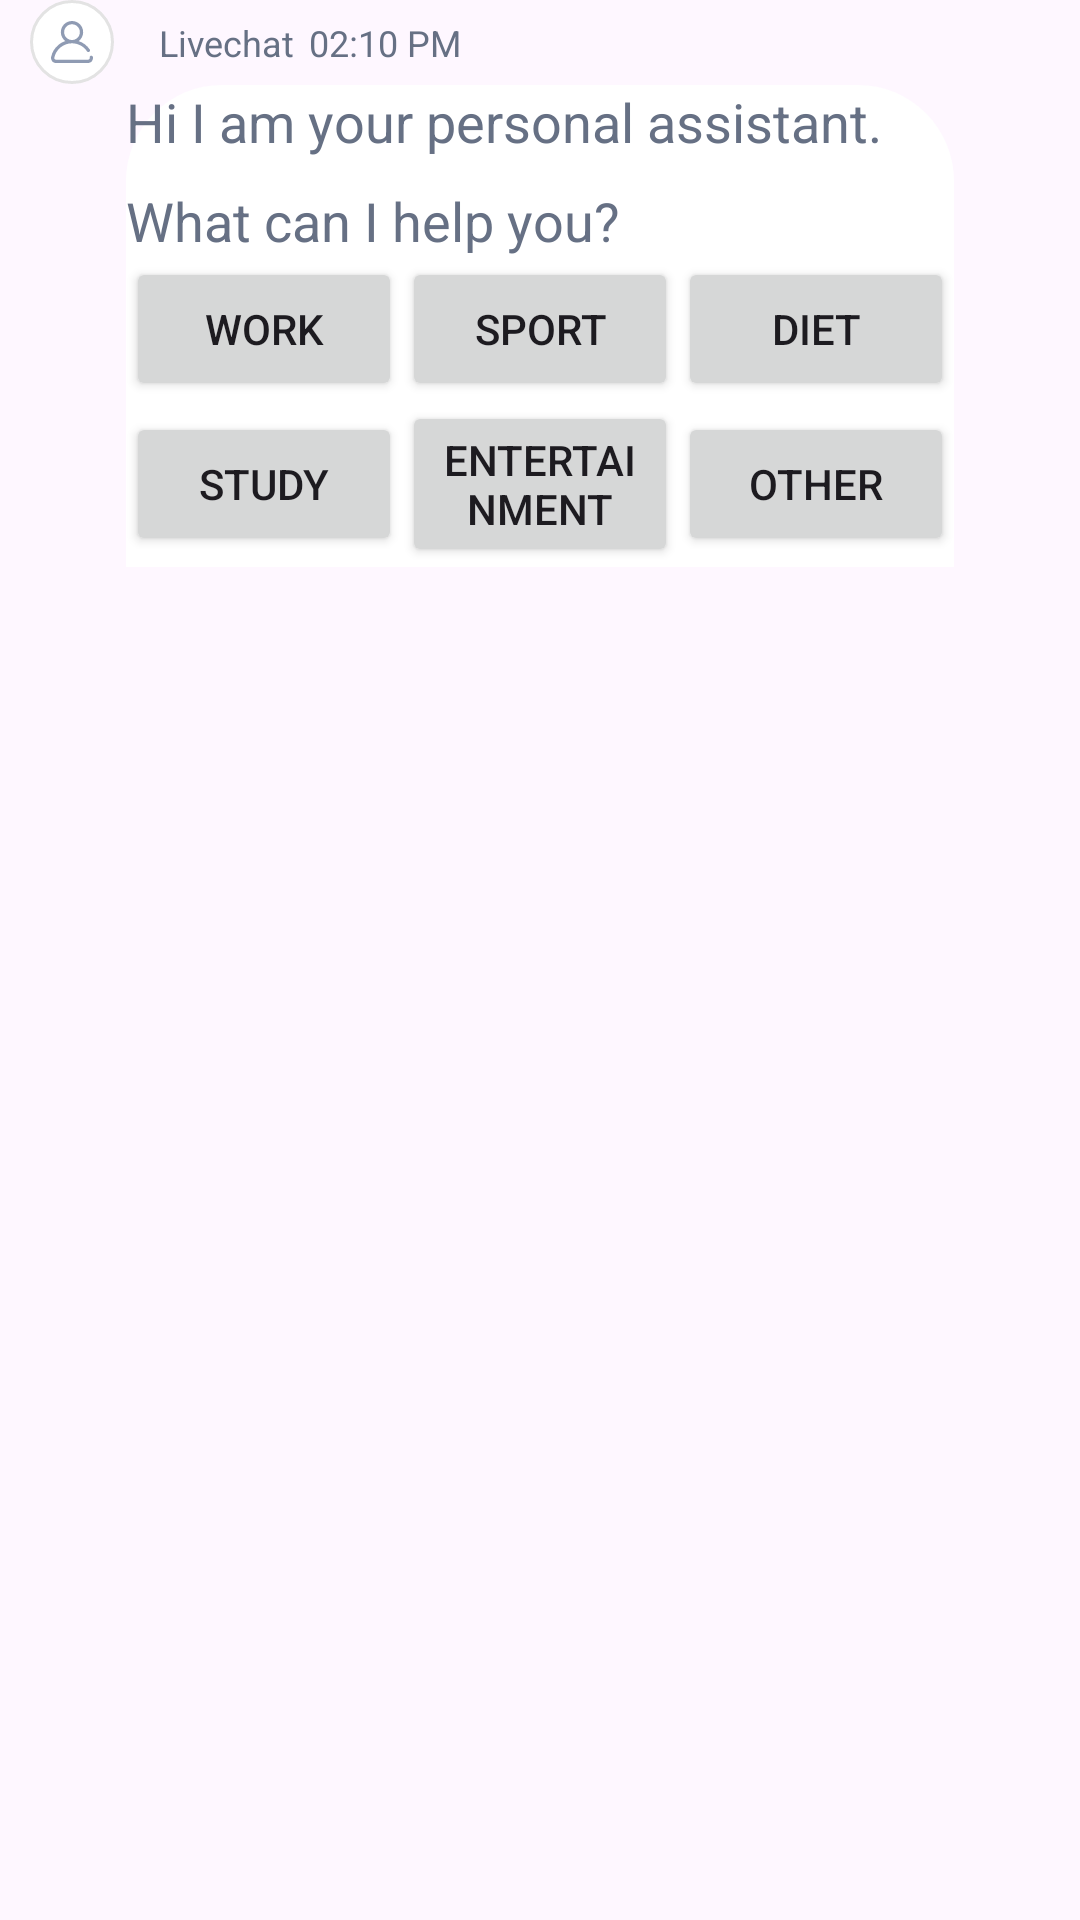

Produce the Android XML layout that renders to this screen, including the resource entries it uses.
<!-- AndroidManifest.xml: application theme Theme.FYP -->
<!-- res/layout/dialogflow_message_cell_3.xml -->
<?xml version="1.0" encoding="utf-8"?>
<androidx.constraintlayout.widget.ConstraintLayout xmlns:android="http://schemas.android.com/apk/res/android"
    android:layout_width="match_parent"
    android:layout_height="wrap_content"
    xmlns:tools="http://schemas.android.com/tools"
    xmlns:app="http://schemas.android.com/apk/res-auto">
    <LinearLayout
        android:layout_width="match_parent"
        android:layout_height="wrap_content"
        android:orientation="vertical"
        tools:ignore="MissingConstraints">


        <LinearLayout android:gravity="start"
            android:id="@+id/linearSender"
            android:layout_height="wrap_content"
            android:layout_width="wrap_content"
            android:orientation="horizontal"
            tools:ignore="MissingConstraints">
            <ImageView
                android:background="@drawable/rectangle_bg_white_a700_border_gray_300_radius_14_18"
                android:id="@+id/btnUser"
                android:layout_height="28dp"
                android:layout_width="28dp"
                android:paddingHorizontal="7dp"
                android:paddingVertical="7dp"
                android:layout_marginEnd="15dp"
                android:layout_marginStart="10dp"
                android:scaleType="fitCenter"
                android:src="@drawable/img_user"
                tools:ignore="ContentDescription"/>
            <TextView android:ellipsize="end"
                android:id="@+id/MessageSender"
                android:layout_height="wrap_content"
                android:layout_marginBottom="6dp"
                android:layout_marginTop="6dp"
                android:layout_marginEnd="5dp"
                android:layout_width="wrap_content"
                android:lineSpacingExtra="5dp"
                android:singleLine="true"
                android:text="Livechat"
                style="@style/txtInterregular12"/>
            <TextView android:ellipsize="end"
                android:id="@+id/MessageTime"
                android:layout_height="wrap_content"
                android:layout_marginBottom="6dp"
                android:layout_marginTop="6dp"
                android:layout_width="wrap_content"
                android:lineSpacingExtra="3dp"
                android:singleLine="true"
                android:text="02:10 PM"
                style="@style/txtInterregular12"/>
        </LinearLayout>

        <LinearLayout android:gravity="center_horizontal"
            android:id="@+id/linearMessage"
            android:layout_height="wrap_content"
            android:layout_marginEnd="42dp"
            android:layout_marginStart="42dp"
            android:layout_width="match_parent"
            android:orientation="vertical"
            style="@style/groupStylewhite_1"
            tools:ignore="MissingConstraints">
            <TextView
                android:id="@+id/messageText"
                android:layout_height="match_parent"
                android:gravity="start"
                android:layout_gravity="center"
                android:layout_width="match_parent"
                android:lineSpacingExtra="12dp"
                android:text="@string/msg_hi_i_am_your_pe"
                style="@style/txtInterregular18"
                tools:text="@string/msg_hi_i_am_your_pe"/>
            <LinearLayout
                android:layout_width="wrap_content"
                android:layout_height="wrap_content"
                android:orientation="vertical">
                <LinearLayout
                    android:layout_width="match_parent"
                    android:layout_height="wrap_content"
                    android:orientation="horizontal"
                    android:layout_gravity="center"
                    android:gravity="center">
                    <Button android:layout_height="wrap_content"
                        android:layout_width="0dp"
                        android:layout_weight="1"
                        android:text="work"
                        android:id="@+id/work"/>
                    <Button android:layout_height="wrap_content"
                        android:layout_width="0dp"
                        android:layout_weight="1"
                        android:text="sport"
                        android:id="@+id/sport"/>
                    <Button android:layout_height="wrap_content"
                        android:layout_width="0dp"
                        android:layout_weight="1"
                        android:text="diet"
                        android:id="@+id/diet"/>
                </LinearLayout>
                <LinearLayout
                    android:layout_width="match_parent"
                    android:layout_height="wrap_content"
                    android:orientation="horizontal"
                    android:layout_gravity="center"
                    android:gravity="center">
                    <Button android:layout_height="wrap_content"
                        android:layout_width="0dp"
                        android:layout_weight="1"
                        android:text="study"
                        android:id="@+id/study"/>
                    <Button android:layout_height="wrap_content"
                        android:layout_width="0dp"
                        android:layout_weight="1"
                        android:text="entertainment"
                        android:id="@+id/entertainment"/>
                    <Button android:layout_height="wrap_content"
                        android:layout_width="0dp"
                        android:layout_weight="1"
                        android:text="other"
                        android:id="@+id/other"/>

                </LinearLayout>
            </LinearLayout>

        </LinearLayout>
    </LinearLayout>
</androidx.constraintlayout.widget.ConstraintLayout>
<!-- resources referenced by this layout -->
<resources>
  <!-- drawable rectangle_bg_white_a700_border_gray_300_radius_14_18 (drawable) -->
  <?xml version="1.0" encoding="UTF-8"?>
  <shape android:shape="rectangle" xmlns:android="http://schemas.android.com/apk/res/android">
      <solid android:color="@color/white_A700"/>
      <corners android:radius="14dp"/>
      <stroke android:color="@color/gray_300" android:width="1dp"/>
  </shape>
  <string name="msg_hi_i_am_your_pe">Hi I am your personal assistant. What can I help you?</string>
  <style name="groupStylewhite_1">
          <item name="android:background">@drawable/rectangle_bg_white_a700_radius_tl_32_tr_32</item>
      </style>
  <style name="txtInterregular12">
          <item name="android:textSize">12dp</item>
          <item name="android:textColor">@color/bluegray_500</item>
          <item name="android:textFontWeight" tools:targetApi="p">400</item>
      </style>
  <style name="txtInterregular18">
          <item name="android:textSize">18dp</item>
          <item name="android:textColor">@color/bluegray_500</item>
          <item name="android:textFontWeight" tools:targetApi="p">400</item>
      </style>
  <style name="Theme.FYP" parent="Base.Theme.FYP" />
  <color name="white_A700">#ffffff</color>
  <color name="gray_300">#e3e3e3</color>
  <!-- drawable rectangle_bg_white_a700_radius_tl_32_tr_32 (drawable) -->
  <?xml version="1.0" encoding="UTF-8"?>
  <shape android:shape="rectangle" xmlns:android="http://schemas.android.com/apk/res/android">
      <solid android:color="@color/white_A700"/>
      <corners android:topLeftRadius="32dp" android:topRightRadius="32dp"/>
  </shape>
  <color name="bluegray_500">#667084</color>
  <style name="Base.Theme.FYP" parent="Theme.Material3.DayNight.NoActionBar">
          
          <item name="colorPrimary">@color/purple_200</item>
          <item name="colorPrimaryVariant">@color/purple_500</item>
          <item name="colorOnPrimary">@color/white</item>
          
          <item name="colorSecondary">@color/purple_200</item>
          <item name="colorSecondaryVariant">@color/purple_500</item>
          <item name="colorOnSecondary">@color/white</item>
          
          <item name="android:statusBarColor" tools:targetApi="l">?attr/colorPrimaryVariant</item>
  
          
          <item name="floatingActionButtonStyle">@style/CircularFloatingActionButton</item>
      </style>
  <color name="purple_200">#FFBB86FC</color>
  <color name="purple_500">#FF6200EE</color>
  <color name="white">#FFFFFFFF</color>
  <style name="CircularFloatingActionButton" parent="Widget.MaterialComponents.FloatingActionButton">
          <item name="shapeAppearanceOverlay">@style/CircularShapeAppearanceOverlay</item>
      </style>
  <style name="CircularShapeAppearanceOverlay" parent="">
          <item name="cornerFamily">rounded</item>
          <item name="cornerSize">50%</item>
      </style>
</resources>
